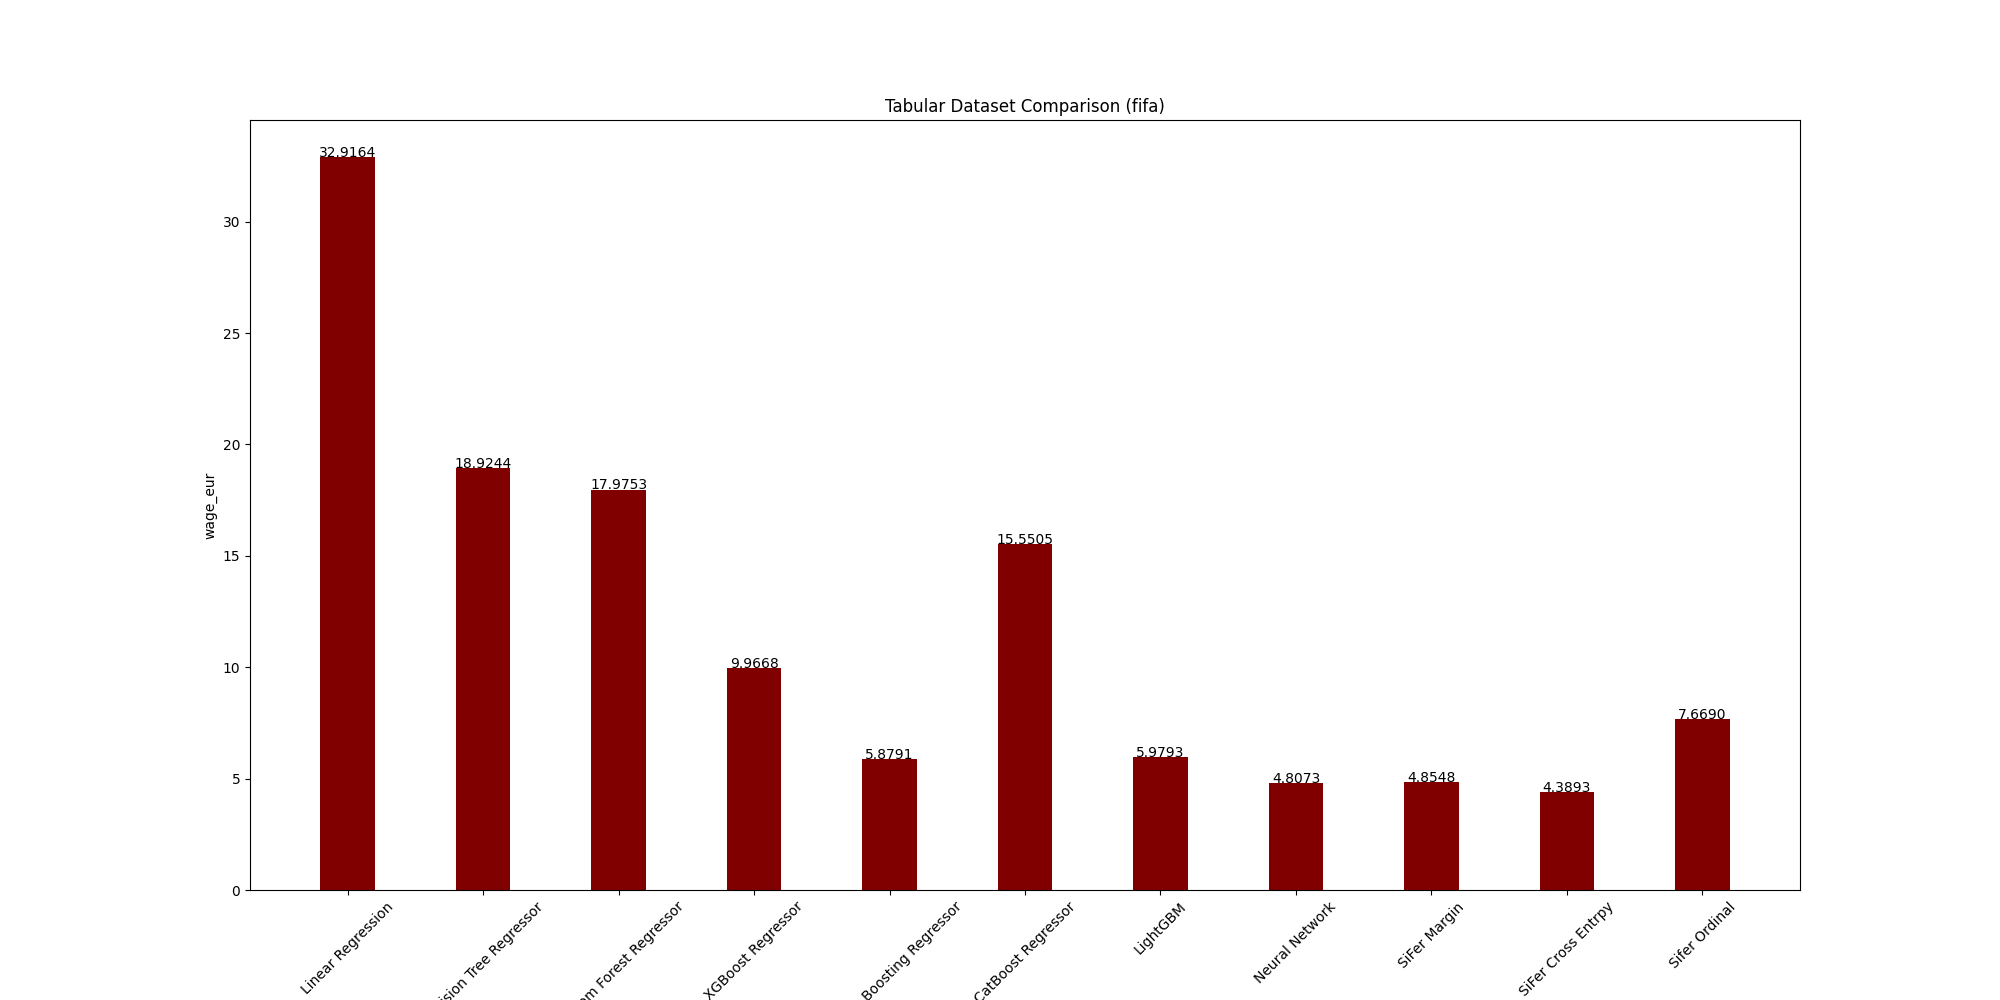

The data file committed next to this chart (first rows):
, wage_eur
Linear Regression, 32.92
Decision Tree Regressor, 18.92
Random Forest Regressor, 17.98
XGBoost Regressor, 9.967
Gradient Boosting Regressor, 5.879
CatBoost Regressor, 15.55
LightGBM, 5.979
Neural Network, 4.807
SiFer Margin, 4.855
SiFer Cross Entrpy, 4.389
Sifer Ordinal, 7.669
